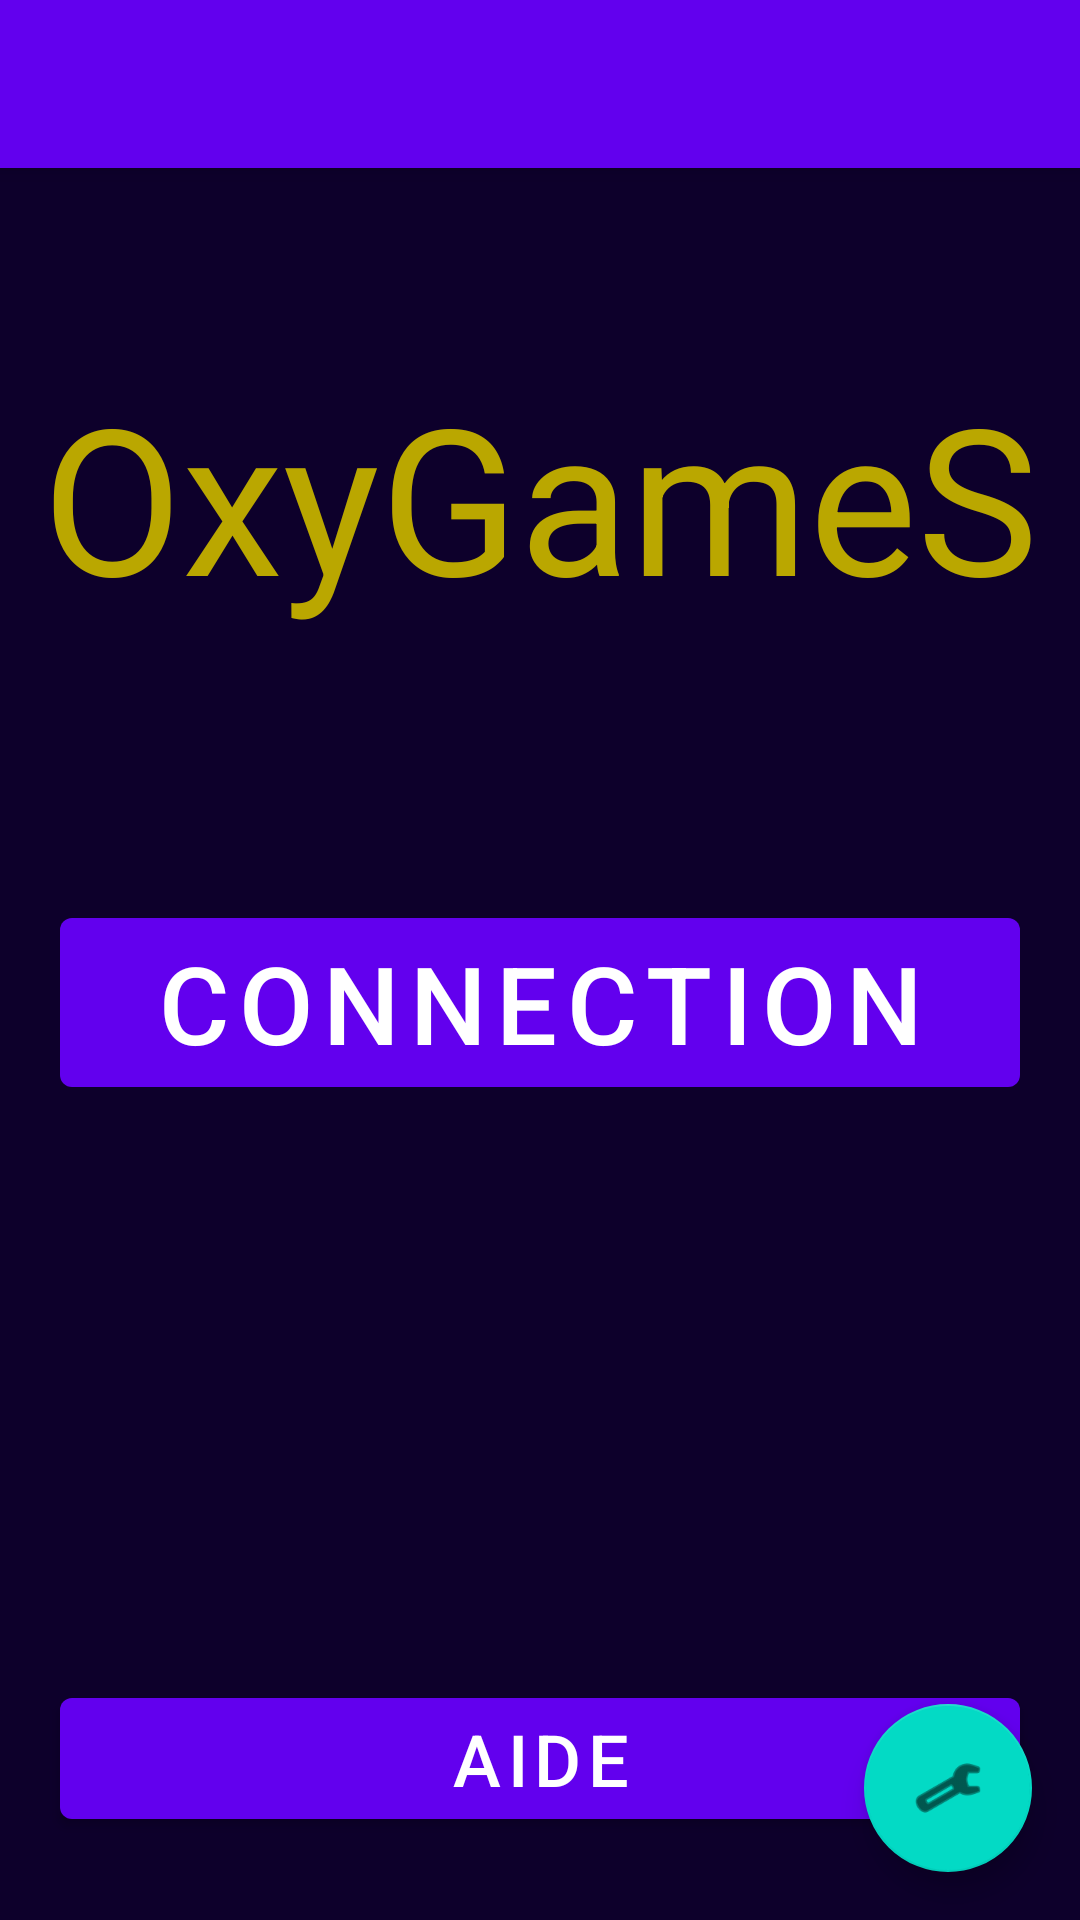

The Android layout XML behind this screen, and the referenced resources:
<!-- AndroidManifest.xml: activity theme Theme.OxyGameS.NoActionBar -->
<!-- res/layout/activity_welcome.xml -->
<?xml version="1.0" encoding="utf-8"?>
<layout xmlns:android="http://schemas.android.com/apk/res/android"
    xmlns:app="http://schemas.android.com/apk/res-auto"
    xmlns:tools="http://schemas.android.com/tools">

    <androidx.coordinatorlayout.widget.CoordinatorLayout
        android:layout_width="match_parent"
        android:layout_height="match_parent"
        android:background="@color/colorPrimaryDark"
        tools:context=".activity.WelcomeActivity">

        <com.google.android.material.appbar.AppBarLayout
            android:layout_width="match_parent"
            android:layout_height="wrap_content"
            android:theme="@style/Theme.OxyGameS.AppBarOverlay">

            <androidx.appcompat.widget.Toolbar
                android:id="@+id/toolbar_welcome"
                android:layout_width="match_parent"
                android:layout_height="?attr/actionBarSize"
                android:background="?attr/colorPrimary"
                app:popupTheme="@style/Theme.OxyGameS.PopupOverlay" />

        </com.google.android.material.appbar.AppBarLayout>

        <TextView
            android:id="@+id/title_welcome"
            android:layout_width="match_parent"
            android:layout_height="wrap_content"
            android:layout_marginTop="120dp"
            android:layout_marginBottom="20dp"
            android:gravity="center_horizontal"
            android:text="@string/app_name"
            android:textAlignment="center"
            android:textColor="@color/colorAccent"
            android:textSize="68sp"
            app:layout_constraintBottom_toTopOf="@+id/button_page_login"
            app:layout_constraintEnd_toEndOf="parent"
            app:layout_constraintStart_toStartOf="parent"
            app:layout_constraintTop_toTopOf="parent" />

        <Button
            android:id="@+id/button_page_login"
            android:layout_width="match_parent"
            android:layout_height="wrap_content"
            android:layout_marginStart="20dp"
            android:layout_marginTop="300dp"
            android:layout_marginEnd="20dp"
            android:text="@string/label_connection"
            android:textSize="36sp" />

        <Button
            android:id="@+id/button_page_register"
            android:layout_width="match_parent"
            android:layout_height="wrap_content"
            android:layout_marginStart="20dp"
            android:layout_marginTop="400dp"
            android:layout_marginEnd="20dp"
            android:text="@string/label_inscription"
            android:textSize="30sp"
            android:visibility="gone"
            app:layout_constraintTop_toBottomOf="@id/button_page_login"
            tools:visibility="gone" />

        <Button
            android:id="@+id/button_page_help"
            android:layout_width="match_parent"
            android:layout_height="wrap_content"
            android:layout_marginStart="20dp"
            android:layout_marginTop="560dp"
            android:layout_marginEnd="20dp"
            android:text="@string/label_aide"
            android:textSize="24sp"
            app:layout_constraintBottom_toBottomOf="parent"
            app:layout_constraintEnd_toEndOf="parent"
            app:layout_constraintStart_toStartOf="parent" />

        <com.google.android.material.floatingactionbutton.FloatingActionButton
            android:id="@+id/fab"
            android:layout_width="wrap_content"
            android:layout_height="wrap_content"
            android:layout_gravity="bottom|end"
            android:layout_margin="@dimen/fab_margin"
            android:contentDescription="@string/label_todo"
            app:srcCompat="@android:drawable/ic_menu_preferences" />

    </androidx.coordinatorlayout.widget.CoordinatorLayout>
</layout>
<!-- resources referenced by this layout -->
<resources>
  <color name="colorAccent">#BAA700</color>
  <color name="colorPrimaryDark">#0D002B</color>
  <dimen name="fab_margin">16dp</dimen>
  <string name="app_name">OxyGameS</string>
  <string name="label_aide">AIDE</string>
  <string name="label_connection">CONNECTION</string>
  <string name="label_inscription">INSCRIPTION</string>
  <string name="label_todo">TODO</string>
  <style name="Theme.OxyGameS.AppBarOverlay" parent="ThemeOverlay.AppCompat.Dark.ActionBar" />
  <style name="Theme.OxyGameS.PopupOverlay" parent="ThemeOverlay.AppCompat.Light" />
  <style name="Theme.OxyGameS.NoActionBar">
          <item name="windowActionBar">false</item>
          <item name="windowNoTitle">true</item>
      </style>
</resources>
